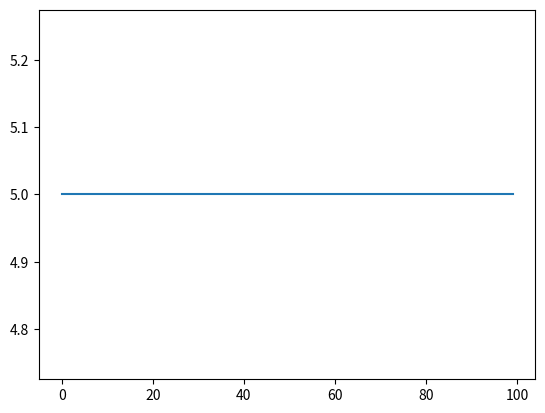

The script that saved this image:
"""
************************
***  author:Yeller   ***
***  date:2023/03/11 ***
************************
"""
import numpy as np  # 导入numpy模块，用于矩阵计算
import matplotlib.pyplot as plt  # 导入matplotlib模块，用于可视化


class AntColonyTSP:  # 定义AntColonyTSP类
    def __init__(self, distances, start_city, num_iterations=100, num_ants=10, alpha=1.0, beta=2.0, rho=0.5):
        # 初始化函数，接收距离矩阵，起始城市，迭代次数，蚂蚁数量，alpha和beta参数，以及信息素挥发因子rho
        self.distances = distances  # 初始化距离矩阵
        self.start_city = start_city  # 初始化起始城市
        self.num_iterations = num_iterations  # 初始化迭代次数
        self.num_ants = num_ants  # 初始化蚂蚁数量
        self.alpha = alpha  # 初始化alpha参数
        self.beta = beta  # 初始化beta参数
        self.rho = rho  # 初始化信息素挥发因子rho

    def run(self):  # 定义run函数，执行蚁群算法
        num_cities = self.distances.shape[0]  # 获取城市数量
        pheromone = np.ones((num_cities, num_cities)) / num_cities  # 初始化信息素矩阵
        best_distance = np.inf  # 初始化最短路径距离为无穷大
        best_path = None  # 初始化最短路径为None
        iteration_distances = []  # 初始化每次迭代的最短距离列表
        for it in range(self.num_iterations):  # 迭代num_iterations次
            paths = []  # 初始化路径列表
            for i in range(self.num_ants):  # 对于每只蚂蚁
                path = [self.start_city]  # 初始化路径为起始城市
                remaining_cities = set(range(num_cities))  # 初始化未访问城市集合
                remaining_cities.remove(self.start_city)  # 移除起始城市
                while remaining_cities:  # 当还有未访问城市时
                    city = path[-1]  # 获取当前城市
                    p = pheromone[city, list(remaining_cities)] ** self.alpha  # 计算信息素和距离的乘积
                    d = self.distances[city, list(remaining_cities)] ** self.beta  # 计算距离的beta次方
                    probs = p / d  # 计算选择每个城市的概率
                    probs /= probs.sum()  # 将概率归一化
                    next_city = np.random.choice(list(remaining_cities), p=probs)  # 根据概率选择下一个城市
                    path.append(next_city)  # 将选择的下一个城市添加到路径中
                    remaining_cities.remove(next_city)  # 从未访问城市中移除该城市
                distance = sum(self.distances[path[i], path[i + 1]] for i in range(len(path) - 1))
                # 计算该蚂蚁行走路径的距离
                if distance < best_distance:
                    # 如果该路径距离小于全局最优路径距离，则更新最优路径
                    best_distance = distance
                    best_path = path
                paths.append((path, distance))
            # 更新信息素
            pheromone *= (1 - self.rho)
            for path, distance in paths:
                for i in range(len(path) - 1):
                    pheromone[path[i], path[i + 1]] += 1.0 / distance
                    pheromone[path[i + 1], path[i]] += 1.0 / distance
            # 将最优路径的距离加入到列表中，以用于画图
            iteration_distances.append(best_distance)
        # 画出迭代图
        plt.plot(range(self.num_iterations), iteration_distances)
        plt.show()
        # 计算最优路径每一步的距离
        distances_of_best_path = [self.distances[best_path[i], best_path[i + 1]] for i in range(len(best_path) - 1)]
        # 打印出最优路径每一步的距离
        print("Distances of each step in best path:", distances_of_best_path)
        # 返回最优路径和距离
        return best_path, best_distance


# 以下是示例用法：
distances = np.array([[0, 2, 3, 5], [2, 0, 4, 1], [3, 4, 0, 2], [5, 1, 2, 0]])
start_city = 0

aco = AntColonyTSP(distances, start_city)
best_path, best_distance = aco.run()

print("start_city:", start_city)
print("Best path:", best_path)
print("Best distance:", best_distance)

